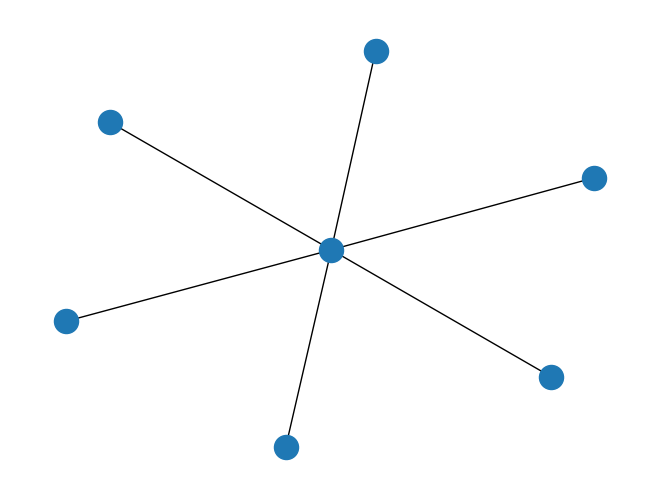

This chart was generated by the following Python code: (Note: this script raises an exception after producing the figure.)
import copy
import networkx as nx
import matplotlib.pyplot as plt


class Sequence:
    def __init__(self, sequence):
        self.sequence = sequence
        self.isChildren = False
        self.name = ','.join(map(str, self.sequence))
        self.length = len(sequence) - sequence.count(0)
        self.parents = []

used = []
sequences = []
maximumGraphicsSequence = []

def bfs(sequence):
    stack = [sequence]
    while stack:
        currentSequence = stack.pop(0)
        k = 0
        while k < currentSequence.length -1:
            index = [i for i, value in enumerate(currentSequence.sequence) if value < currentSequence.sequence[k]]
            index = -1 if len(index) == 0 else index[0]
            if index > -1:
                stack = get_queue(index, k, currentSequence, stack)
            index = len(currentSequence.sequence) - currentSequence.sequence[::-1].index(
                currentSequence.sequence[k]) - 1
            stack = get_queue(index, k, currentSequence, stack)
            index = [i for i, j in enumerate(currentSequence.sequence[:: -1])if j != currentSequence.sequence[k]]
            index = -1 if len(index) == 0 else len(currentSequence.sequence) - index[0] - 1
            if index > -1:
                stack = get_queue(index, k, currentSequence, stack)

            if (k == currentSequence.length - 2 and not currentSequence.isChildren):
                maximumGraphicsSequence.append(currentSequence)
                # print(currentSequence.name)
            k+=1


def get_queue(indexReduction, indexIncrease, node, stack):
    sequence = node.sequence
    if ((indexIncrease != indexReduction and indexReduction > 0
        and indexReduction < node.length-1 and sequence[indexReduction] - 1 >= sequence[indexReduction+1])
		or indexReduction == node.length - 1 and sequence[indexIncrease] - sequence[indexReduction] == 0
		or indexReduction == node.length - 1 and indexReduction - indexIncrease == 1):

        if (indexIncrease > 0 and sequence[indexIncrease - 1] >= sequence[indexIncrease] + 1 or indexIncrease == 0):
            copySequence = copy.deepcopy(sequence)
            copySequence[indexReduction] -= 1
            copySequence[indexIncrease] += 1

            if is_Graphic_Sequence(copySequence, node.length):
                name = ','.join(map(str, copySequence))
                node.isChildren = True

                if name not in used:
                    newSequence = Sequence(copySequence)
                    stack.append(newSequence)
                    used.append(newSequence.name)
                    sequences.append(newSequence)

                newSequence = [value for value in sequences if value.name == name][0]
                parent = { 'valueIncrease': copySequence[indexIncrease],
                         'indexReduction': indexReduction,
                        'sequence': node }
                newSequence.parents.append(parent)


    return stack

def is_Graphic_Sequence(sequence, lengthSequence):
    b = c = s = 0
    w = lengthSequence
    i = 0
    while i < lengthSequence:
        b+=sequence[i]
        c = c + w - 1
        while w - 1 > i and sequence[w-1] <= i:
            s+=sequence[w-1]
            c-= i + 1
            w-= 1
        if b > c + s:
             return False
        if w-1 == i:
            return True
        i+=1
    return False



def generatingMaximumGraphs():
    graphs = []
    for sequence in maximumGraphicsSequence:
        j = 0
        graph = nx.Graph()
        graph.add_edge(0, 1)
        while j < sequence.length:
            degree = sequence.sequence[j]
            i = 2
            while i <= degree:
                if graph.degree(j) < degree and i != j:
                    graph.add_edge(j, i)
                i+=1
            j+=1

        graphs.append({'graph': graph, 'sequence': sequence})
    return graphs
            

def all_drawing_Sequence(graphs):
    findGraphs = [graph['graph'] for graph in graphs]
    count = 1
    while graphs:
        print("count ==", 1)
        data = graphs.pop(0)
        graph = data['graph']
        sequence = data['sequence']
        nx.draw(graph)
        name = '%d-%s.png' % (count, sequence.name)
        plt.savefig(name)
        plt.clf()
        count += 1
        for parent in sequence.parents:
            valueIncrease = parent['valueIncrease']
            indexReduction = parent['indexReduction']
            seq = parent['sequence']


            for vertex in graph.node:
                if graph.degree(vertex) == valueIncrease:
                    for neighbor in graph.neighbors(vertex):
                        for n in graph.node:

                            if n != neighbor and vertex != neighbor and vertex!= n:
                                copygraph = copy.deepcopy(graph)
                                if sequence.length == indexReduction and neighbor != indexReduction:
                                    copygraph.add_edge(neighbor, indexReduction)
                                    copygraph.remove_edge(vertex, neighbor)

                                elif copygraph.degree(n) == sequence.sequence[indexReduction] and n not in copygraph.adjacency_list()[neighbor]:

                                    copygraph.add_edge(n, neighbor)
                                    copygraph.remove_edge(vertex, neighbor)
                                if True not in [nx.is_isomorphic(copygraph, g) for g in findGraphs]:
                                    graphs.append({'graph': copygraph, 'sequence': seq})
                                    findGraphs.append(copygraph)

seq = Sequence([1] * 12)

sequences.append(seq)
bfs(seq)
graphs = generatingMaximumGraphs()
all_drawing_Sequence(graphs)

# graph = nx.Graph()
# a = [5,2,2,1,1,1]
# j=0
# graph.add_edge(0,1)
# while j < 6:
#     degree = a[j]
#     i = 2
#     while i <= degree:
#         if graph.degree(j)< degree:
#             graph.add_edge(j, i)
#         i+=1
#     j+=1
# print(111)
# nx.draw(graph)
# name = '%s.png' % "5,2,2,1,1,1"
# plt.savefig(name)
# plt.clf()
# g = []
# print(len(graph.node))
# g.append(graph)
# for vertex in graph.node:
#     if graph.degree(vertex) == 5:
#         for neighbor in graph.neighbors(vertex):
#             for n in graph.node:
#
#                 if n != neighbor and vertex != neighbor and vertex != n:
#                     copygraph = copy.deepcopy(graph)
#                     if len(a)== 6 and neighbor != 1:
#                         copygraph.add_edge(neighbor, 6)
#                         copygraph.remove_edge(vertex, neighbor)
#
#                     elif copygraph.degree(n) == a[1] :
#                         list = copygraph.adjacency_list()
#                         if neighbor not in list[n]:
#                             print(neighbor)
#                         # copygraph.add_edge(n, neighbor)
#                         # copygraph.remove_edge(vertex, neighbor)
#
#                     f = False
#                     for a in g:
#
#                         if nx.is_isomorphic(a, copygraph):
#                             f = True
#                     if not f:
#                         g.append(copygraph)
#                         nx.draw(graph)
#                         name = '%s.png' % n
#                         plt.savefig(copygraph)
#                         plt.clf()
